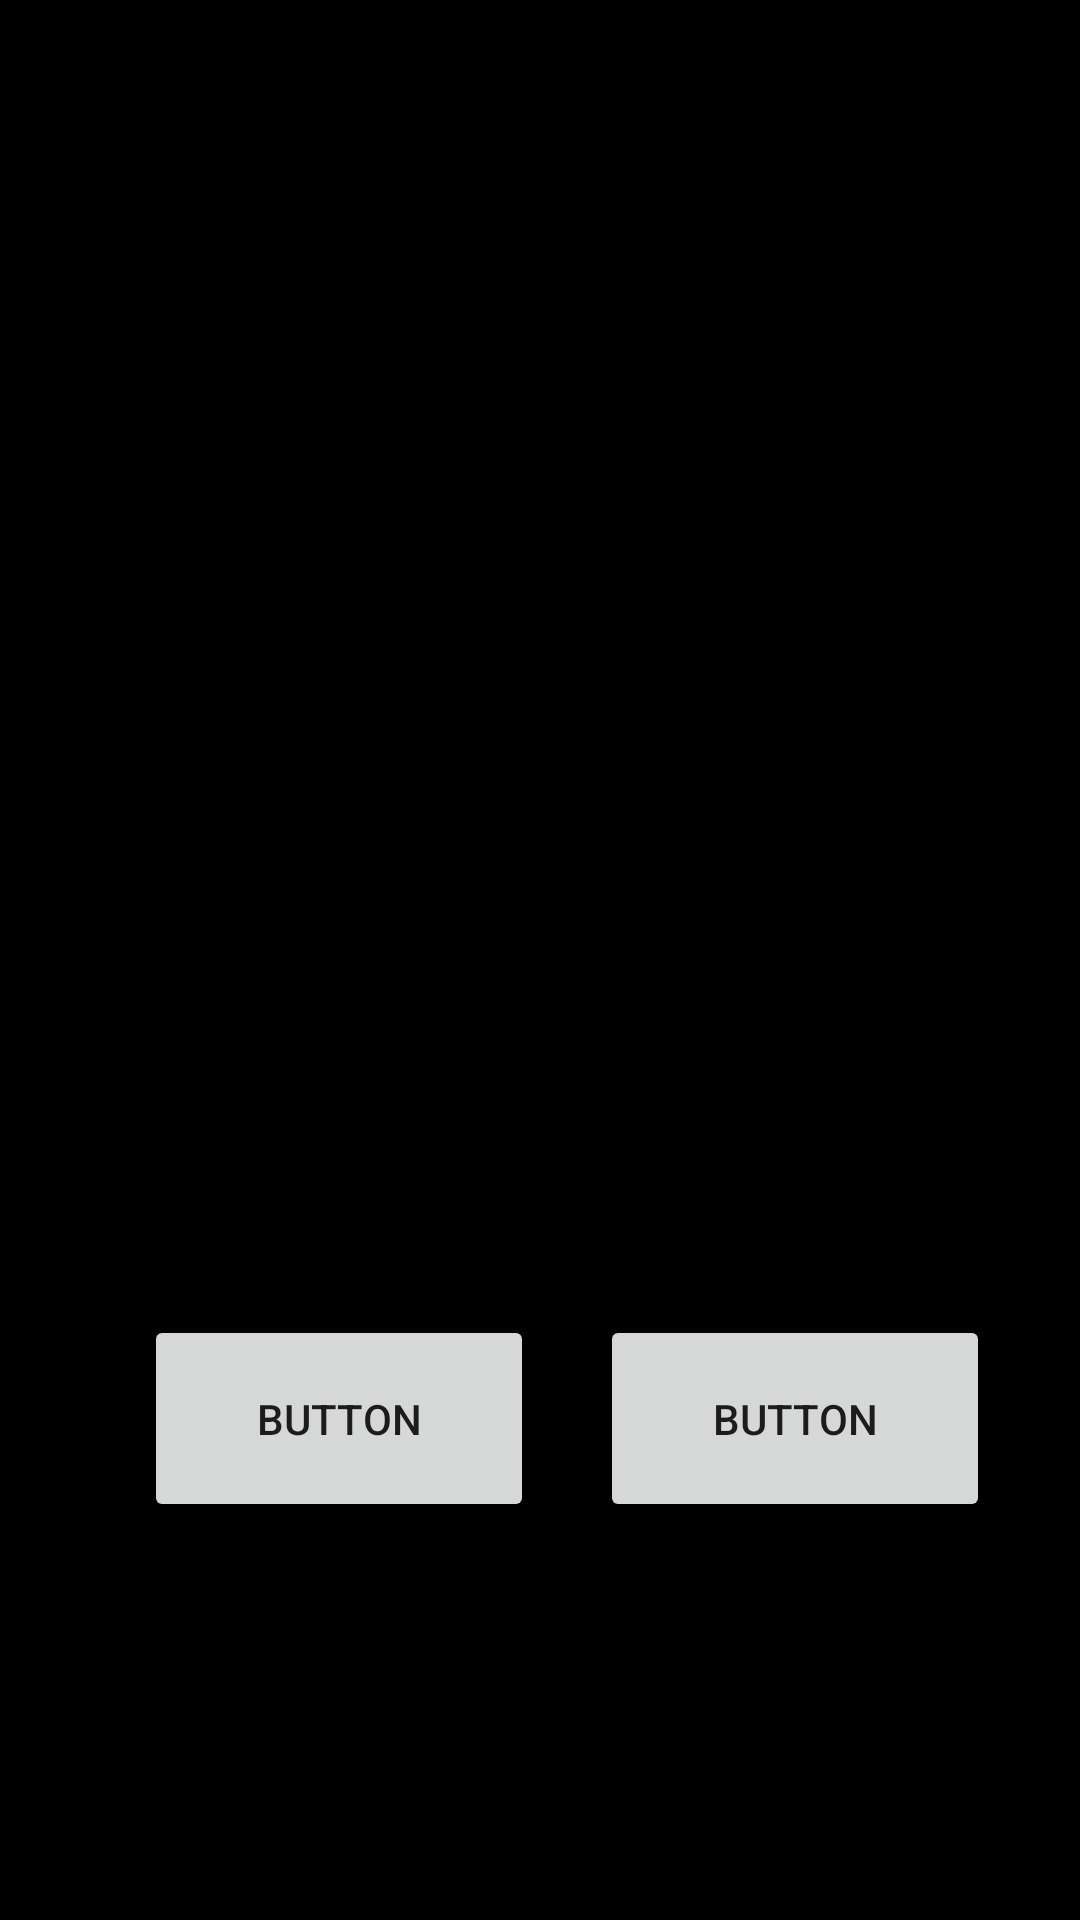

This screen was rendered from an Android layout file. Write that file and the resources it references.
<!-- AndroidManifest.xml: application theme Theme.BallEater -->
<!-- res/layout/game_over_screen.xml -->
<?xml version="1.0" encoding="utf-8"?>
<androidx.constraintlayout.widget.ConstraintLayout xmlns:android="http://schemas.android.com/apk/res/android"
    xmlns:app="http://schemas.android.com/apk/res-auto"
    xmlns:tools="http://schemas.android.com/tools"
    android:layout_width="match_parent"
    android:layout_height="match_parent">

    <ImageView
        android:id="@+id/imageViewGO"
        android:layout_width="match_parent"
        android:layout_height="match_parent"
        android:src="@color/black"
        tools:layout_editor_absoluteX="0dp"
        tools:layout_editor_absoluteY="38dp" />

    <TextView
        android:id="@+id/textViewGO"
        android:layout_width="186dp"
        android:layout_height="43dp"
        android:layout_marginTop="88dp"
        android:text="TextView"
        app:layout_constraintEnd_toEndOf="@+id/imageViewGO"
        app:layout_constraintHorizontal_bias="0.498"
        app:layout_constraintStart_toStartOf="@+id/imageViewGO"
        app:layout_constraintTop_toTopOf="@+id/imageViewGO" />

    <TextView
        android:id="@+id/HighScoreGO"
        android:layout_width="190dp"
        android:layout_height="109dp"
        android:layout_marginTop="20dp"
        android:text="TextView"
        app:layout_constraintEnd_toEndOf="@+id/imageViewGO"
        app:layout_constraintHorizontal_bias="0.497"
        app:layout_constraintStart_toStartOf="@+id/imageViewGO"
        app:layout_constraintTop_toBottomOf="@+id/textViewGO" />

    <TextView
        android:id="@+id/finalScoreGO"
        android:layout_width="190dp"
        android:layout_height="109dp"
        android:layout_marginTop="12dp"
        android:text="TextView"
        app:layout_constraintEnd_toEndOf="@+id/imageViewGO"
        app:layout_constraintHorizontal_bias="0.497"
        app:layout_constraintStart_toStartOf="@+id/imageViewGO"
        app:layout_constraintTop_toBottomOf="@+id/HighScoreGO" />

    <Button
        android:id="@+id/replayGO"
        android:layout_width="130dp"
        android:layout_height="69dp"
        android:layout_marginStart="48dp"
        android:text="Button"
        app:layout_constraintBottom_toBottomOf="@+id/imageViewGO"
        app:layout_constraintStart_toStartOf="parent"
        app:layout_constraintTop_toBottomOf="@+id/finalScoreGO"
        app:layout_constraintVertical_bias="0.302" />

    <Button
        android:id="@+id/backToMainMenuGO"
        android:layout_width="130dp"
        android:layout_height="69dp"
        android:text="Button"
        app:layout_constraintBottom_toBottomOf="@+id/replayGO"
        app:layout_constraintEnd_toEndOf="parent"
        app:layout_constraintHorizontal_bias="0.425"
        app:layout_constraintStart_toEndOf="@+id/replayGO"
        app:layout_constraintTop_toTopOf="@+id/replayGO"
        app:layout_constraintVertical_bias="0.0" />


</androidx.constraintlayout.widget.ConstraintLayout>
<!-- resources referenced by this layout -->
<resources>
  <style name="Theme.BallEater" parent="Theme.MaterialComponents.DayNight.DarkActionBar">
          
          <item name="colorPrimary">@color/purple_500</item>
          <item name="colorPrimaryVariant">@color/purple_700</item>
          <item name="colorOnPrimary">@color/white</item>
          
          <item name="colorSecondary">@color/teal_200</item>
          <item name="colorSecondaryVariant">@color/teal_700</item>
          <item name="colorOnSecondary">@color/black</item>
          
          <item name="android:statusBarColor" tools:targetApi="l">?attr/colorPrimaryVariant</item>
          
      </style>
  <!-- not gathered from this repository: default colours our renderer supplied (Android Studio template values) -->
  <color name="purple_500">#FF6200EE</color>
  <color name="purple_700">#FF3700B3</color>
  <color name="teal_200">#FF03DAC5</color>
  <color name="teal_700">#FF018786</color>
  <color name="black">#FF000000</color>
  <color name="white">#FFFFFFFF</color>
</resources>
